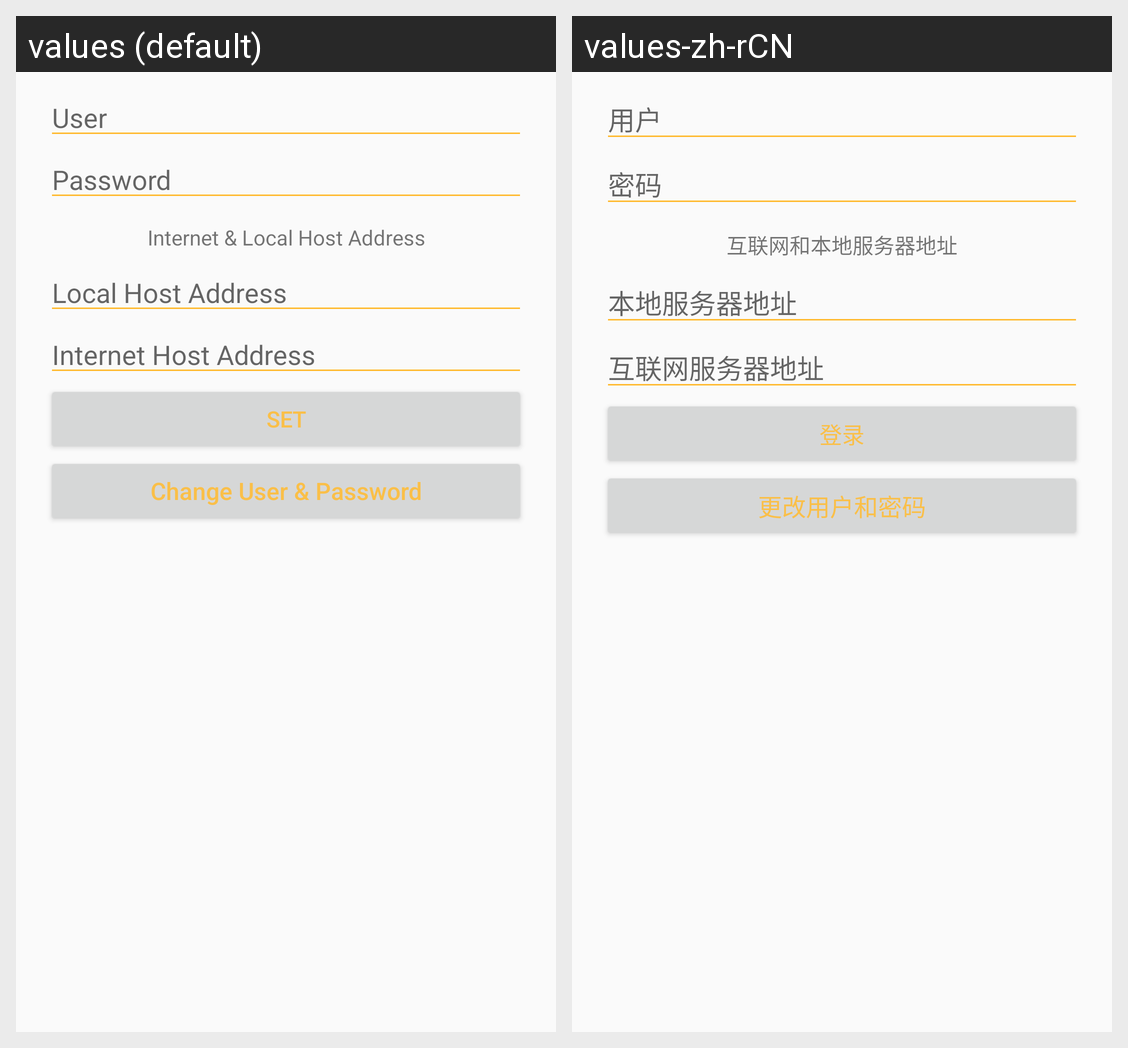

This grid shows one Android layout under two languages. Give, for every string resource on the screen, its name, the default text and each shown locale's text.
Android screen res/layout/settings_content1.xml rendered under 2 locales, left to right: values (default), values-zh-rCN. Device: Nexus 5 (rendered at 1080×1920; each locale shown at half size, 540×960, under a caption strip naming it); theme AppTheme.
Strings drawn on this screen, with the default value and each locale's value (text and hints the layout hard-codes, and strings that could not be matched under every locale, appear in the picture but are not listed):

user
  values: User
  values-zh-rCN: 用户

password
  values: Password
  values-zh-rCN: 密码

internet_amp_local_host_address
  values: Internet & Local Host Address
  values-zh-rCN: 互联网和本地服务器地址

local_host_address
  values: Local Host Address
  values-zh-rCN: 本地服务器地址

internet_host_address
  values: Internet Host Address
  values-zh-rCN: 互联网服务器地址

set
  values: Set
  values-zh-rCN: 登录

change_user_amp_password
  values: Change User & Password
  values-zh-rCN: 更改用户和密码
